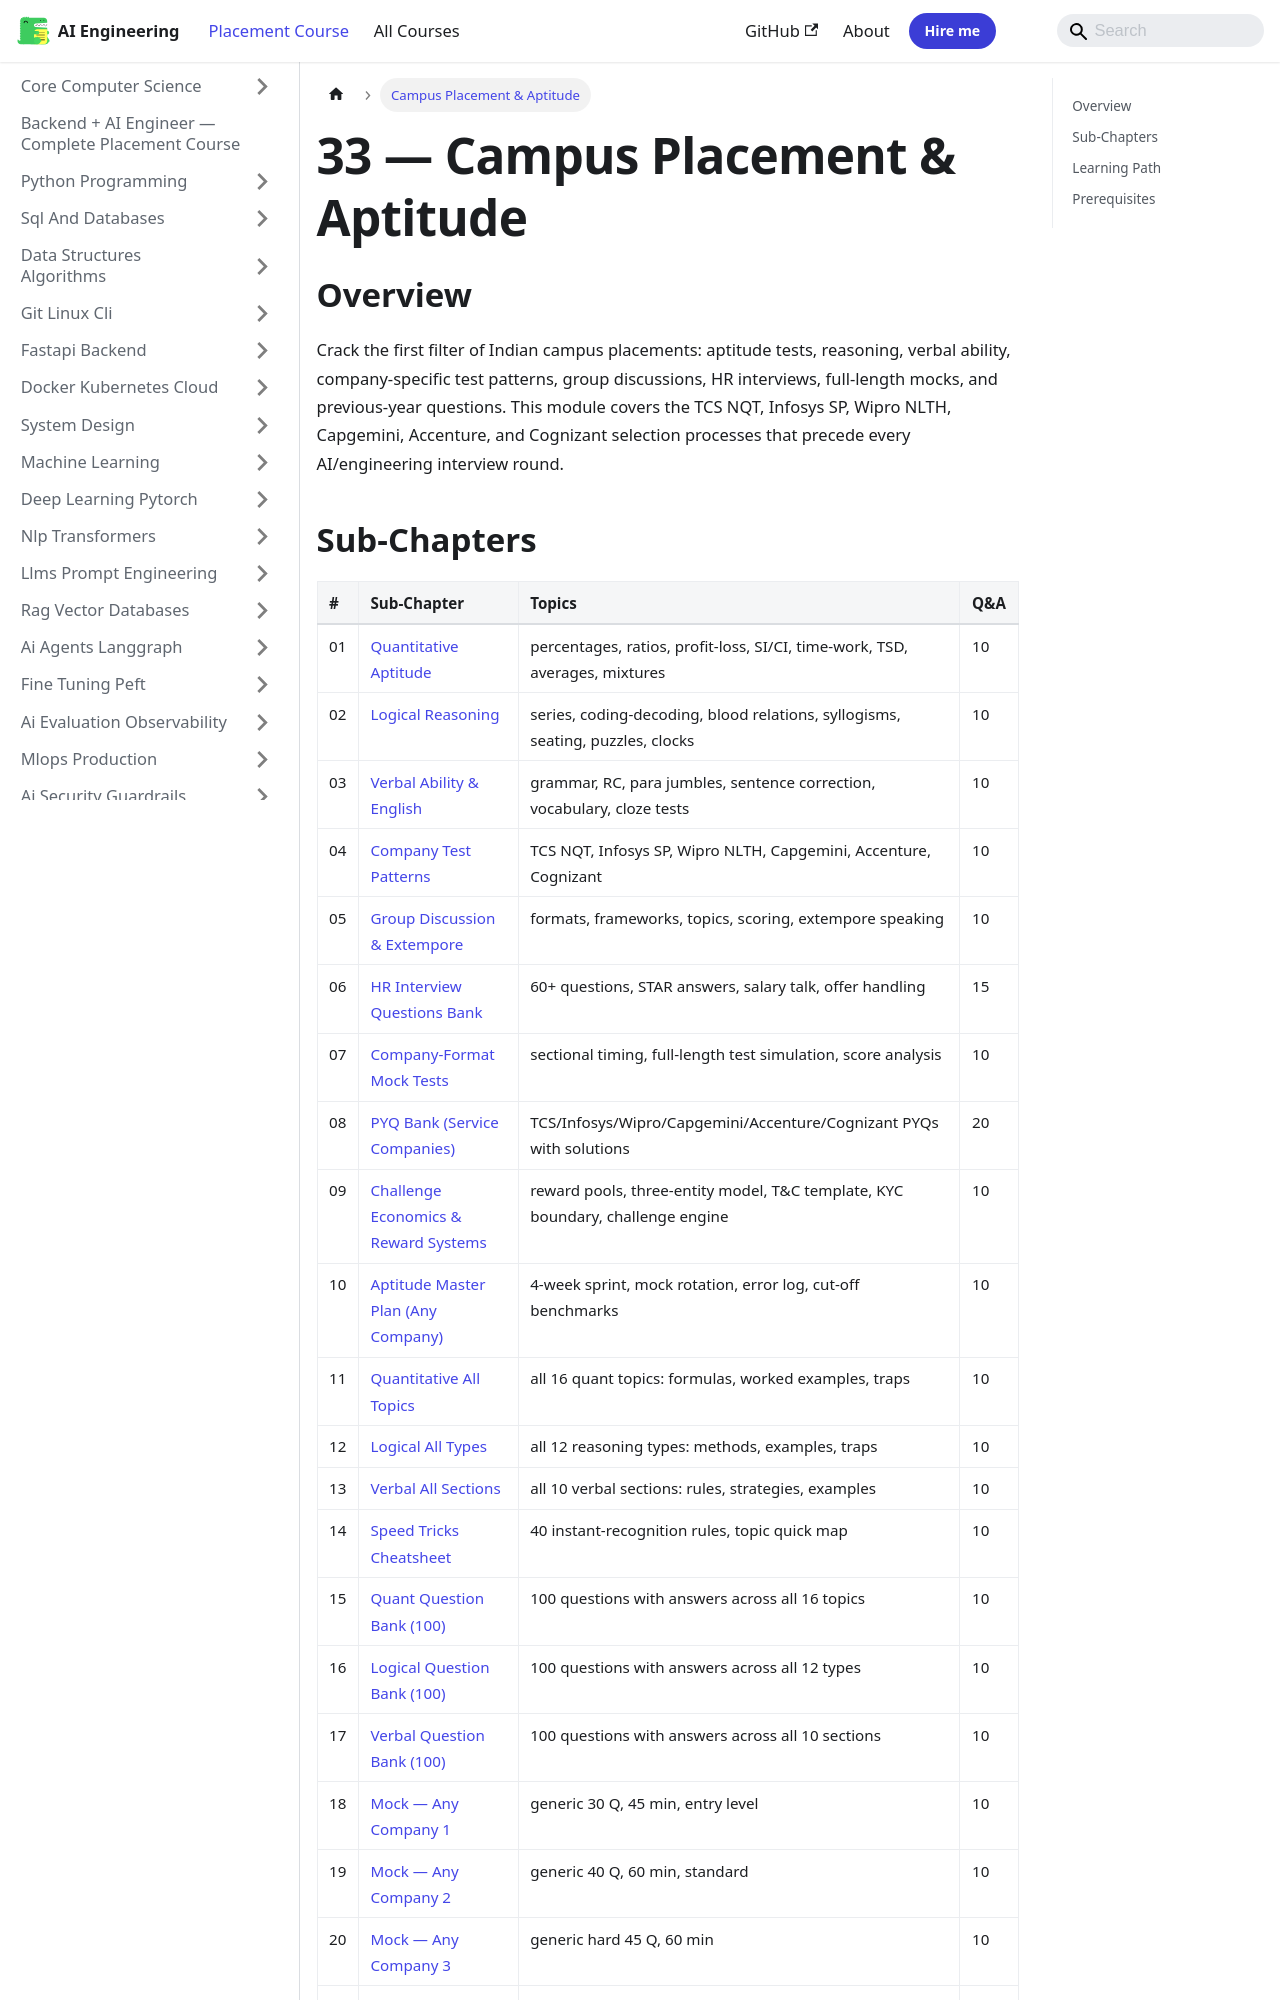

repository: Raushan666java/ai-engineering-journey · page: ai-engineering-placement/33-campus-placement/index.html · generator: mkdocs

---
description: "The campus-specific route: aptitude rounds, group discussions, and the coding bar at mass recruiters."
---

# 33 — Campus Placement & Aptitude

## Overview

Crack the first filter of Indian campus placements: aptitude tests, reasoning, verbal ability, company-specific test patterns, group discussions, HR interviews, full-length mocks, and previous-year questions. This module covers the TCS NQT, Infosys SP, Wipro NLTH, Capgemini, Accenture, and Cognizant selection processes that precede every AI/engineering interview round.
